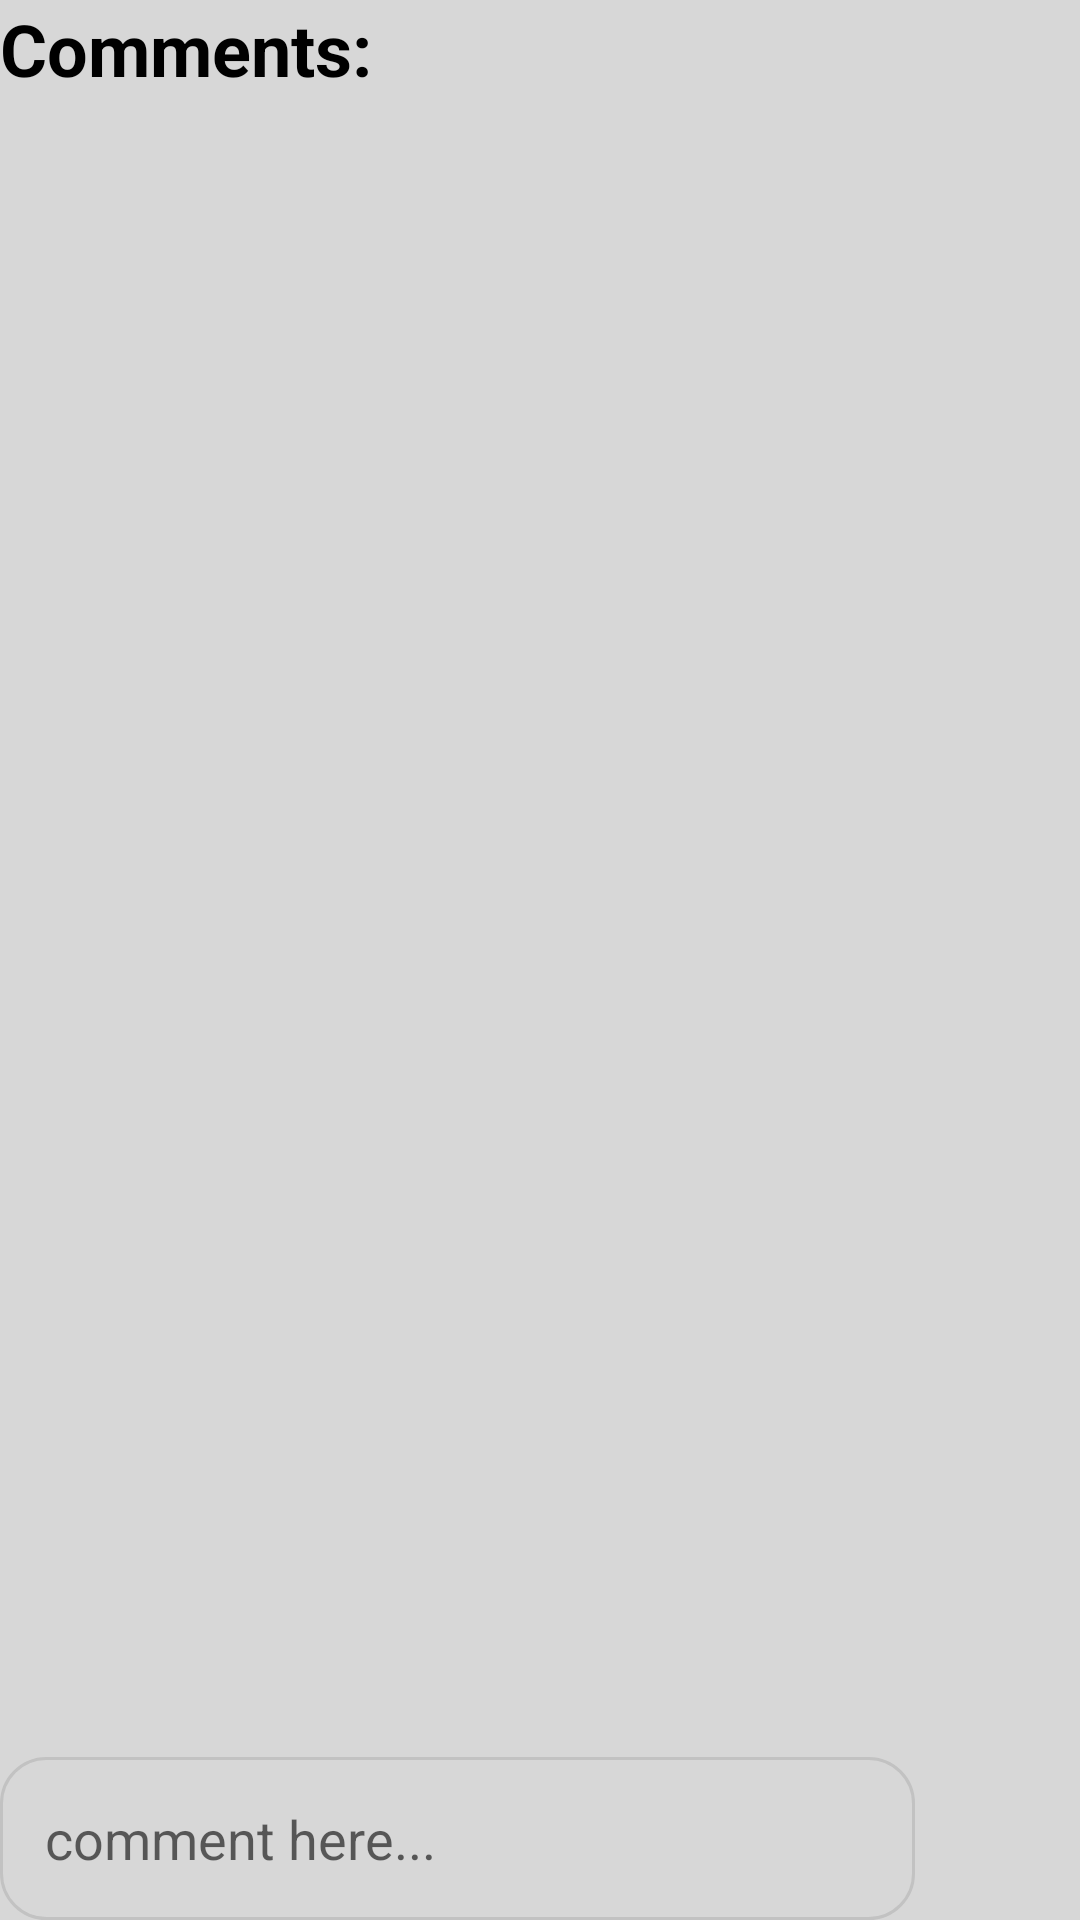

The Android layout XML behind this screen, and the referenced resources:
<!-- AndroidManifest.xml: application theme AppTheme -->
<!-- res/layout/activity_comments.xml -->
<?xml version="1.0" encoding="utf-8"?>
<RelativeLayout xmlns:android="http://schemas.android.com/apk/res/android"
    xmlns:app="http://schemas.android.com/apk/res-auto"
    xmlns:tools="http://schemas.android.com/tools"
    android:layout_width="match_parent"
    android:layout_height="match_parent"
    android:layout_margin="5dp"
    tools:context=".CommentsActivity"
    android:background="@color/mainBackground">

    <TextView
        android:id="@+id/textView"
        android:layout_width="match_parent"
        android:layout_height="wrap_content"
        android:layout_alignParentStart="true"
        android:layout_alignParentTop="true"
        android:text="Comments:"
        android:textColor="@android:color/black"
        android:textSize="24sp"
        android:textStyle="bold" />

    <android.support.v7.widget.RecyclerView
        android:id="@+id/comments_list"
        android:layout_width="match_parent"
        android:layout_height="match_parent"
        android:layout_alignParentStart="true"
        android:layout_below="@+id/textView"
        android:layout_margin="5dp" />

    <EditText
        android:id="@+id/comment_input"
        android:layout_width="match_parent"
        android:layout_height="wrap_content"
        android:layout_alignParentBottom="true"
        android:layout_alignParentStart="true"
        android:layout_marginRight="55dp"
        android:background="@drawable/input_outline"
        android:hint="comment here..."
        android:inputType="textMultiLine"
        android:padding="15dp" />
    <ImageButton
        android:id="@+id/post_comment_button"
        android:layout_width="wrap_content"
        android:layout_height="wrap_content"
        android:layout_alignBottom="@+id/comment_input"
        android:layout_alignParentEnd="true"
        android:src="@drawable/ic_send_message"
        android:padding="4dp"/>
</RelativeLayout>
<!-- resources referenced by this layout -->
<resources>
  <color name="mainBackground">#D7D7D7</color>
  <!-- drawable input_outline (drawable) -->
  <?xml version="1.0" encoding="utf-8"?>
  <shape xmlns:android="http://schemas.android.com/apk/res/android">
  <stroke android:color="#c2c2c2"
      android:width="1dp"></stroke>
      <corners android:radius="15dp"></corners>
  </shape>
  <style name="AppTheme" parent="Theme.AppCompat.Light.NoActionBar">
          
          <item name="colorPrimary">@color/colorPrimary</item>
          <item name="colorPrimaryDark">@color/colorPrimaryDark</item>
          <item name="colorAccent">@color/colorAccent</item>
      </style>
  <color name="colorPrimary">#00807B</color>
  <color name="colorPrimaryDark">#00807B</color>
  <color name="colorAccent">#00807b</color>
</resources>
